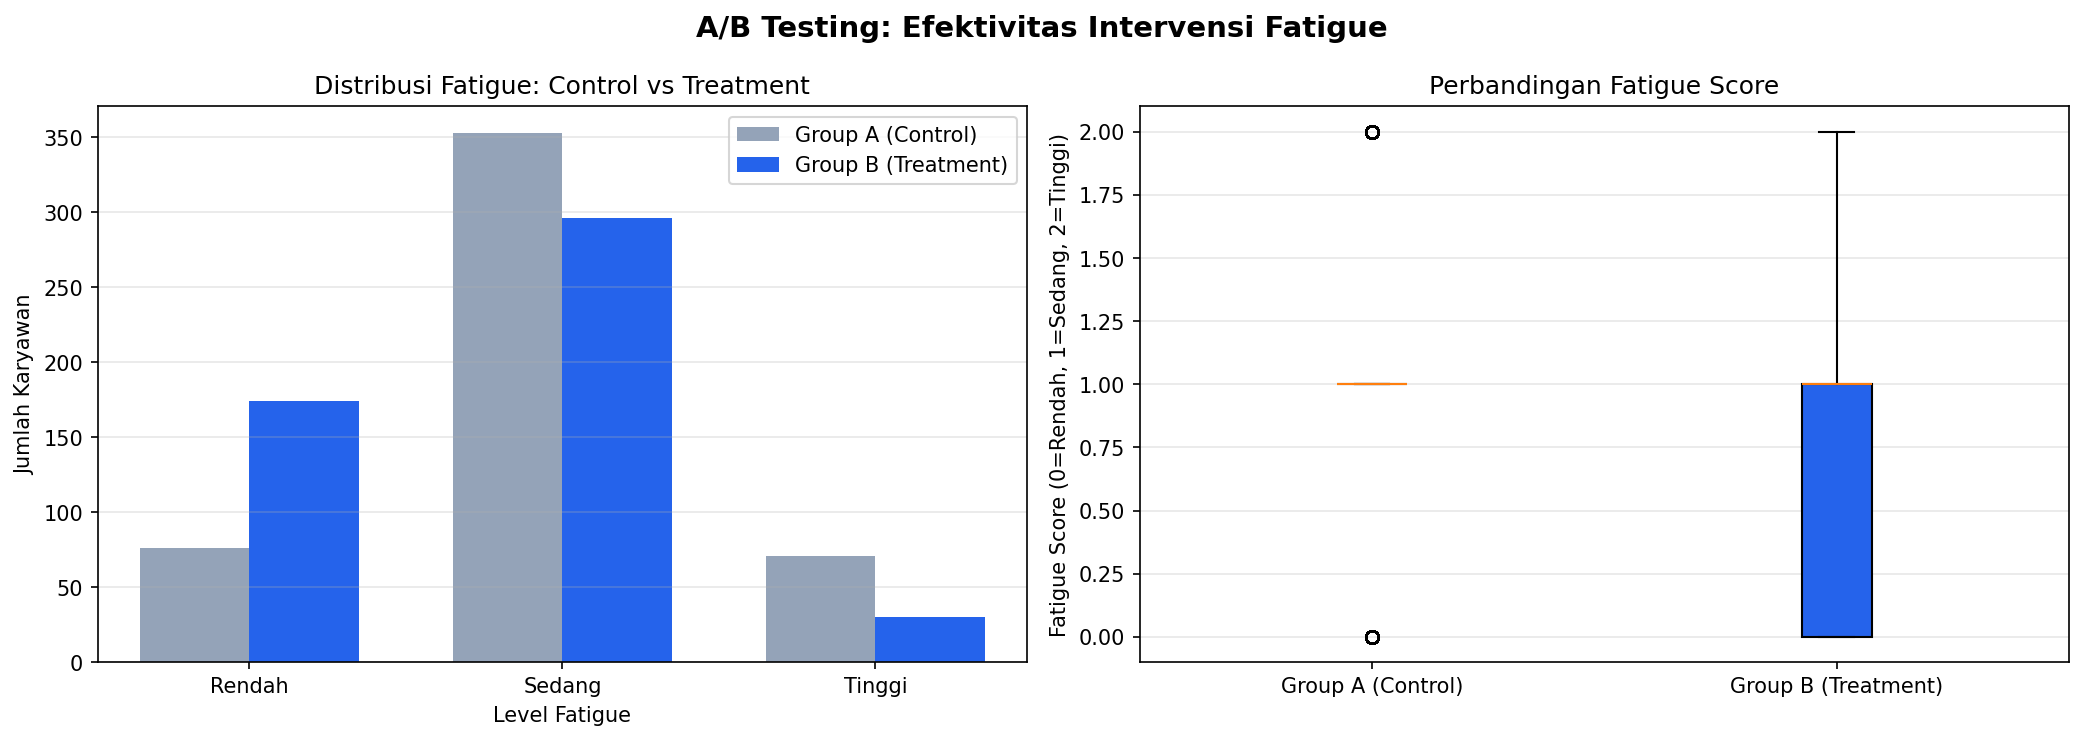

Values plotted in this chart, from the file beside it:
group, fatigue_label, count
A, Rendah, 76
A, Sedang, 353
A, Tinggi, 71
B, Rendah, 174
B, Sedang, 296
B, Tinggi, 30
